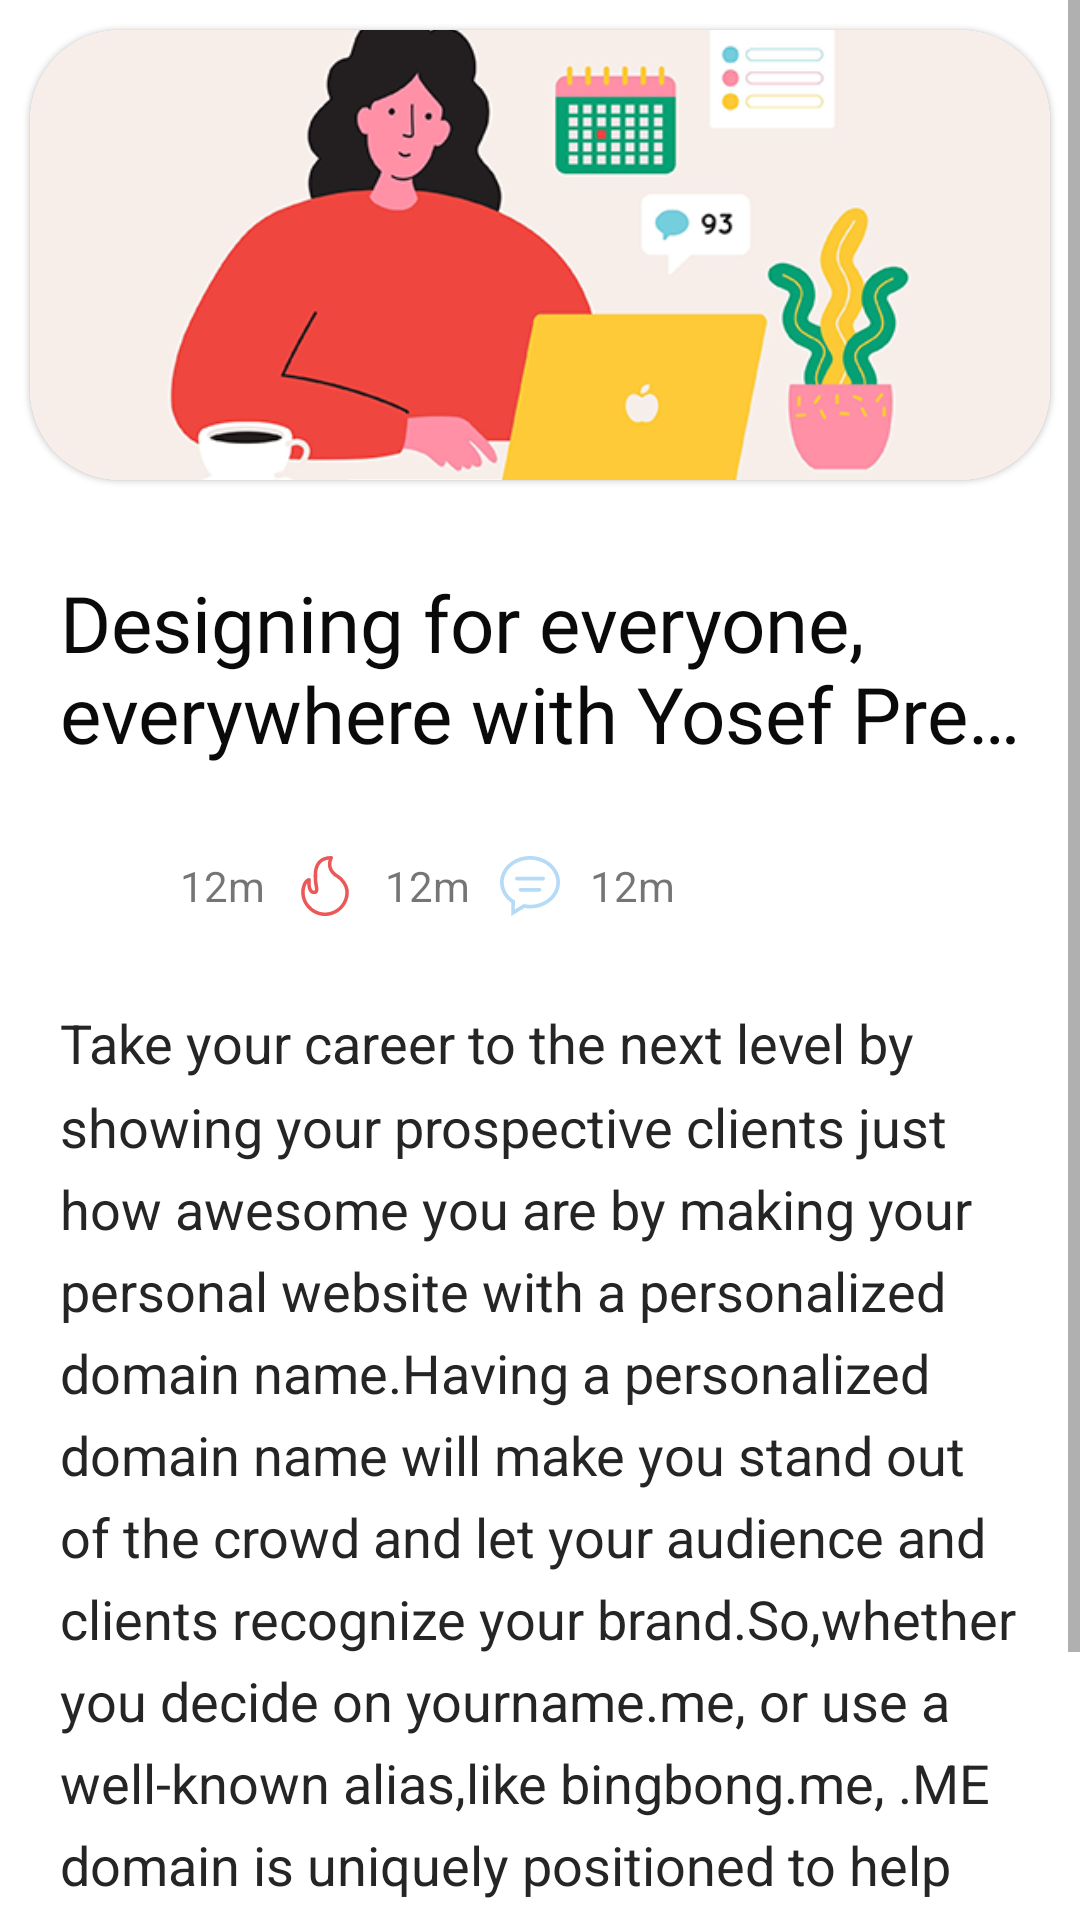

The Android layout XML behind this screen, and the referenced resources:
<!-- AndroidManifest.xml: application theme AppTheme -->
<!-- res/layout/activity_podcast_detail.xml -->
<?xml version="1.0" encoding="utf-8"?>
<ScrollView xmlns:android="http://schemas.android.com/apk/res/android"
    xmlns:app="http://schemas.android.com/apk/res-auto"
    android:layout_width="match_parent"
    android:layout_height="match_parent">
    <LinearLayout
        android:layout_width="match_parent"
        android:layout_height="match_parent"
        android:orientation="vertical"
        >
        <com.google.android.material.card.MaterialCardView
            android:layout_width="match_parent"
            android:layout_height="150dp"
            android:layout_margin="10dp"
            app:cardCornerRadius="30dp">
            <FrameLayout
                android:layout_width="match_parent"
                android:layout_height="match_parent">
                <ImageView
                    android:id="@+id/imgDetailPodcast"
                    android:layout_width="match_parent"
                    android:layout_height="match_parent"
                    android:src="@drawable/workaholic_600"
                    android:scaleType="centerCrop">

                </ImageView>

            </FrameLayout>
        </com.google.android.material.card.MaterialCardView>
        <TextView
            android:id="@+id/titlePodcastDetail"
            android:layout_width="wrap_content"
            android:layout_height="wrap_content"
            android:layout_margin="20dp"
            android:text="@string/detail_heading"
            android:textColor="@color/text_color_primary"
            android:textSize="26dp"
            android:fontFamily="@font/source_code_pro_semibold"
            android:ellipsize="end"
            android:maxLines="2">

        </TextView>
        <LinearLayout
            android:layout_width="match_parent"
            android:layout_height="wrap_content"
            android:layout_marginLeft="20dp"
            android:orientation="horizontal">
            <ImageView
                android:layout_width="40dp"
                android:layout_height="40dp"
                android:src="@drawable/ic_clock"
                android:padding="10dp">

            </ImageView>
            <TextView
                android:layout_width="wrap_content"
                android:layout_height="wrap_content"
                android:text="12m"
                android:layout_gravity="center">

            </TextView>
            <ImageView
                android:layout_width="40dp"
                android:layout_height="40dp"
                android:src="@drawable/ic_fire"
                android:padding="10dp">

            </ImageView>
            <TextView
                android:layout_width="wrap_content"
                android:layout_height="wrap_content"
                android:text="12m"
                android:layout_gravity="center">

            </TextView>
            <ImageView
                android:layout_width="40dp"
                android:layout_height="40dp"
                android:src="@drawable/ic_comment"
                android:padding="10dp">

            </ImageView>
            <TextView
                android:layout_width="wrap_content"
                android:layout_height="wrap_content"
                android:text="12m"
                android:layout_gravity="center">

            </TextView>

        </LinearLayout>
        <TextView
            android:id="@+id/descPodCastDetail"
            android:layout_width="match_parent"
            android:layout_height="wrap_content"
            android:text="@string/long_detail"
            android:textSize="18dp"
            android:textColor="@color/text_color_secondary"
            android:lineSpacingMultiplier="1.3"
            android:layout_margin="20dp">

        </TextView>
        <com.example.listener.view.vie.viewpod.MiniPlaybackViewpod
            android:id="@+id/playerControl"
            android:layout_width="match_parent"
            android:layout_height="wrap_content"
            app:rewind_increment="15000"
            app:fastforward_increment="30000"
            app:show_timeout="0"
            app:controller_layout_id="@layout/viewpod_mini_playback">

        </com.example.listener.view.vie.viewpod.MiniPlaybackViewpod>
    </LinearLayout>

</ScrollView>
<!-- res/layout/viewpod_mini_playback.xml (included above) -->
<?xml version="1.0" encoding="utf-8"?>
<LinearLayout
    android:layout_width="match_parent"
    android:layout_height="wrap_content"
    android:orientation="vertical"
    xmlns:android="http://schemas.android.com/apk/res/android"
    xmlns:app="http://schemas.android.com/apk/res-auto">

<androidx.cardview.widget.CardView
    android:layout_width="match_parent"
    android:layout_height="wrap_content"
    app:cardCornerRadius="30dp"
    android:layout_margin="10dp"
    android:backgroundTint="@color/purple"
    >
        <LinearLayout
            xmlns:android="http://schemas.android.com/apk/res/android"
            android:layout_width="match_parent"
            android:layout_height="wrap_content"
            android:layout_marginTop="10dp"
            android:orientation="vertical">

            <LinearLayout
                android:layout_width="match_parent"
                android:layout_height="wrap_content"
                android:orientation="horizontal">

                <TextView
                    android:id="@id/exo_position"
                    android:layout_width="wrap_content"
                    android:layout_height="wrap_content"
                    android:includeFontPadding="false"
                    android:layout_marginLeft="@dimen/margin_medium_3"
                    android:paddingLeft="4dp"
                    android:paddingRight="4dp"
                    android:textColor="#FFBEBEBE"
                    android:textSize="14sp"
                    android:textStyle="bold" />

                <com.google.android.exoplayer2.ui.DefaultTimeBar
                    android:id="@id/exo_progress"
                    android:layout_width="0dp"
                    android:layout_height="26dp"
                    android:layout_weight="1"
                    android:layout_gravity="center_vertical"/>

                <TextView
                    android:id="@id/exo_duration"
                    android:layout_width="wrap_content"
                    android:layout_height="wrap_content"
                    android:includeFontPadding="false"
                    android:layout_marginRight="@dimen/margin_medium_3"
                    android:paddingLeft="4dp"
                    android:paddingRight="4dp"
                    android:textColor="#FFBEBEBE"
                    android:textSize="14sp"
                    android:textStyle="bold" />
            </LinearLayout>
            <LinearLayout
                android:layout_width="match_parent"
                android:layout_height="wrap_content"
                android:layout_marginBottom="10dp"
                android:gravity="center"
                android:orientation="horizontal">

                <TextView
                    android:layout_width="wrap_content"
                    android:layout_height="wrap_content"
                    android:layout_gravity="center_vertical"
                    android:layout_marginEnd="@dimen/margin_large"
                    android:gravity="center"
                    android:text="1x"
                    android:textColor="@android:color/white" />

                <ImageButton
                    android:id="@id/exo_rew"
                    style="@style/CustomExoMediaButton.Rewind"
                    android:layout_width="30dp"
                    android:layout_height="30dp"
                    android:layout_gravity="center_vertical"
                    android:layout_marginEnd="@dimen/margin_medium_2" />

                <ImageButton
                    android:id="@id/exo_play"
                    style="@style/CustomExoMediaButton.Play"
                    android:layout_width="50dp"
                    android:layout_height="50dp"
                    android:layout_gravity="center_vertical" />

                <ImageButton
                    android:id="@id/exo_pause"
                    style="@style/CustomExoMediaButton.Pause"
                    android:layout_width="50dp"
                    android:layout_height="50dp"
                    android:layout_gravity="center_vertical" />

                <ImageButton
                    android:id="@id/exo_ffwd"
                    style="@style/CustomExoMediaButton.Ffwd"
                    android:layout_width="30dp"
                    android:layout_height="30dp"
                    android:layout_gravity="center_vertical"
                    android:layout_marginStart="@dimen/margin_medium_2" />

                <TextView
                    android:layout_width="wrap_content"
                    android:layout_height="wrap_content"
                    android:layout_gravity="center_vertical"
                    android:layout_marginStart="@dimen/margin_large"
                    android:gravity="center"
                    android:text="Zz"
                    android:textColor="@android:color/white" />
            </LinearLayout>

        </LinearLayout>

</androidx.cardview.widget.CardView>
</LinearLayout>
<!-- resources referenced by this layout -->
<resources>
  <color name="purple">#5854a3</color>
  <color name="text_color_primary">#0a0a0a</color>
  <color name="text_color_secondary">#252525</color>
  <!-- drawable ic_comment (drawable) -->
  <vector xmlns:android="http://schemas.android.com/apk/res/android"
      android:width="612dp"
      android:height="612dp"
      android:viewportWidth="612"
      android:viewportHeight="612">
    <path
        android:fillColor="#b5dbf7"
        android:pathData="M401.625,325.125h-191.25c-10.557,0 -19.125,8.568 -19.125,19.125s8.568,19.125 19.125,19.125h191.25c10.557,0 19.125,-8.568 19.125,-19.125S412.182,325.125 401.625,325.125zM439.875,210.375h-267.75c-10.557,0 -19.125,8.568 -19.125,19.125s8.568,19.125 19.125,19.125h267.75c10.557,0 19.125,-8.568 19.125,-19.125S450.432,210.375 439.875,210.375zM306,0C137.012,0 0,119.875 0,267.75c0,84.514 44.848,159.751 114.75,208.826V612l134.047,-81.339c18.552,3.061 37.638,4.839 57.203,4.839c169.008,0 306,-119.875 306,-267.75C612,119.875 475.008,0 306,0zM306,497.25c-22.338,0 -43.911,-2.601 -64.643,-7.019l-90.041,54.123l1.205,-88.701C83.5,414.133 38.25,345.513 38.25,267.75c0,-126.741 119.875,-229.5 267.75,-229.5c147.875,0 267.75,102.759 267.75,229.5S453.875,497.25 306,497.25z"/>
  </vector>
  <string name="detail_heading">Designing for everyone, everywhere with Yosef Preferrable situation</string>
  <string name="long_detail">Take your career to the next level by showing your prospective clients just how awesome you are by
      making your personal website with a personalized domain name.Having a personalized domain name will make you stand out of the
      crowd and let your audience and clients recognize your brand.So,whether you decide on yourname.me, or use a well-known alias\,like bingbong.me,
      .ME domain is uniquely positioned to help you create a captivating online personal that\'s a direct reflection of
      </string>
  <style name="CustomExoMediaButton.Ffwd">
          <item name="android:src">@drawable/icons8_skip_ahead_15_seconds_48</item>
      </style>
  <style name="CustomExoMediaButton.Pause">
          <item name="android:src">@drawable/ic_pause_circle_filled</item>
      </style>
  <style name="CustomExoMediaButton.Play">
          <item name="android:src">@drawable/ic_play_circle_filled</item>
      </style>
  <style name="CustomExoMediaButton.Rewind">
          <item name="android:src">@drawable/icons8_skip_15_seconds_back_48</item>
      </style>
  <style name="AppTheme" parent="Theme.MaterialComponents.Light.NoActionBar">
          
          <item name="colorPrimary">@color/colorPrimary</item>
          <item name="colorPrimaryDark">@color/colorPrimaryDark</item>
          <item name="colorAccent">@color/colorAccent</item>
      </style>
  <color name="colorPrimary">#ec5757</color>
  <color name="colorPrimaryDark">#3700B3</color>
  <color name="colorAccent">#03DAC5</color>
</resources>
